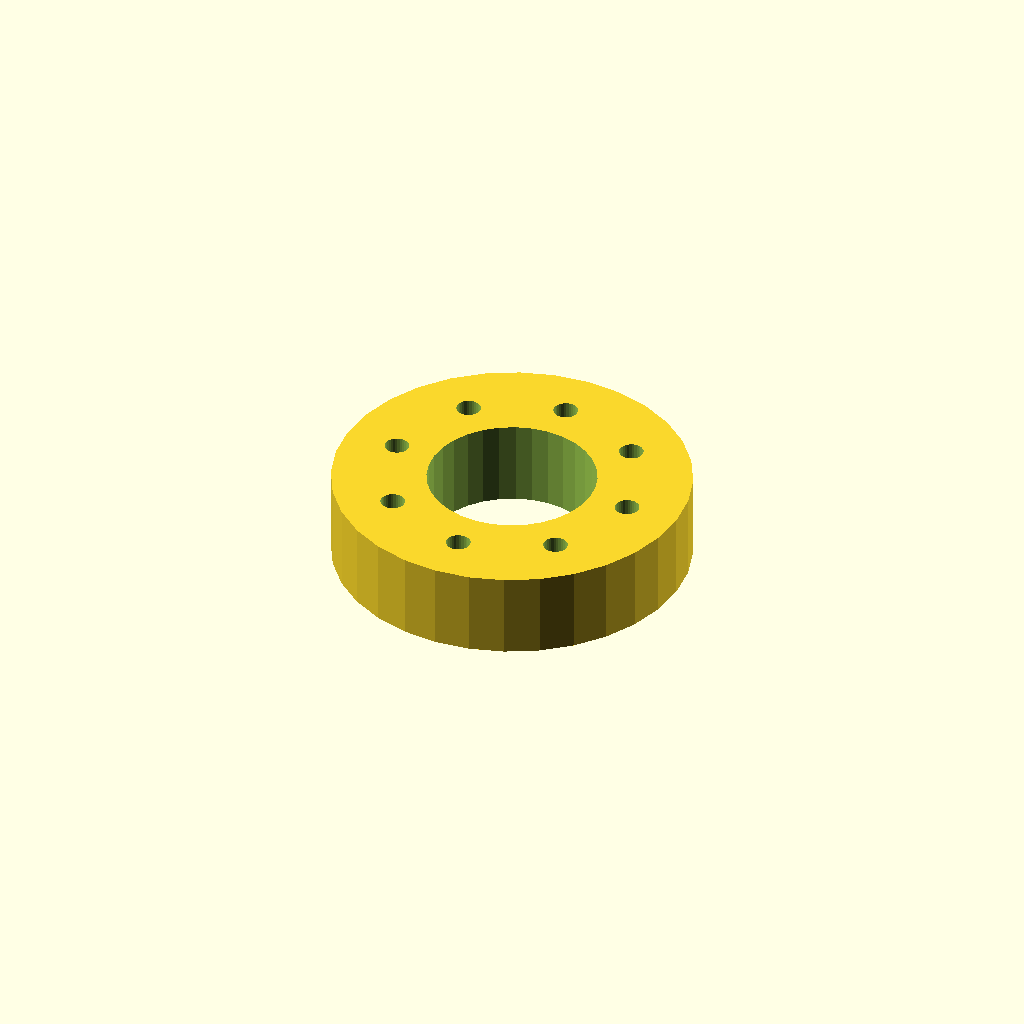
Cell 1: the model at its default parameters.
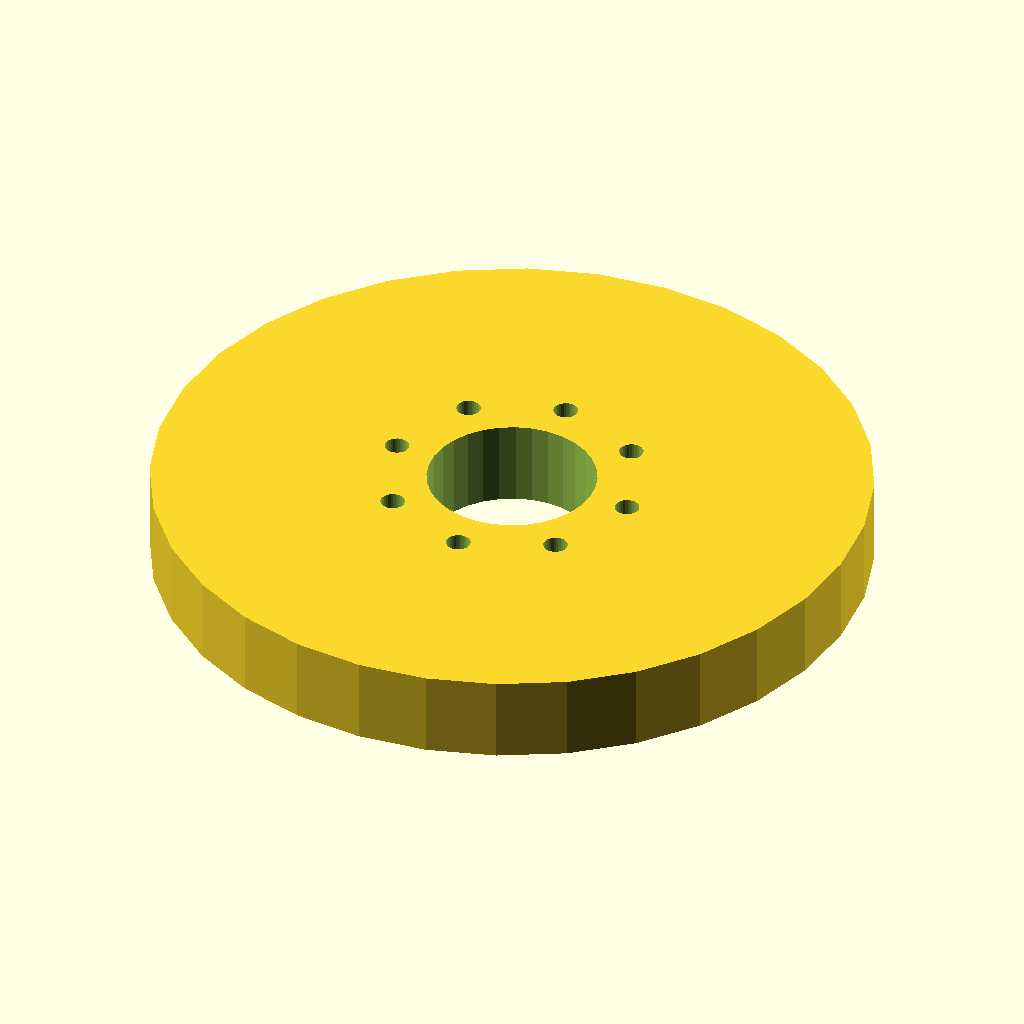
Cell 2 — flange_d set to 100, the other parameters unchanged.
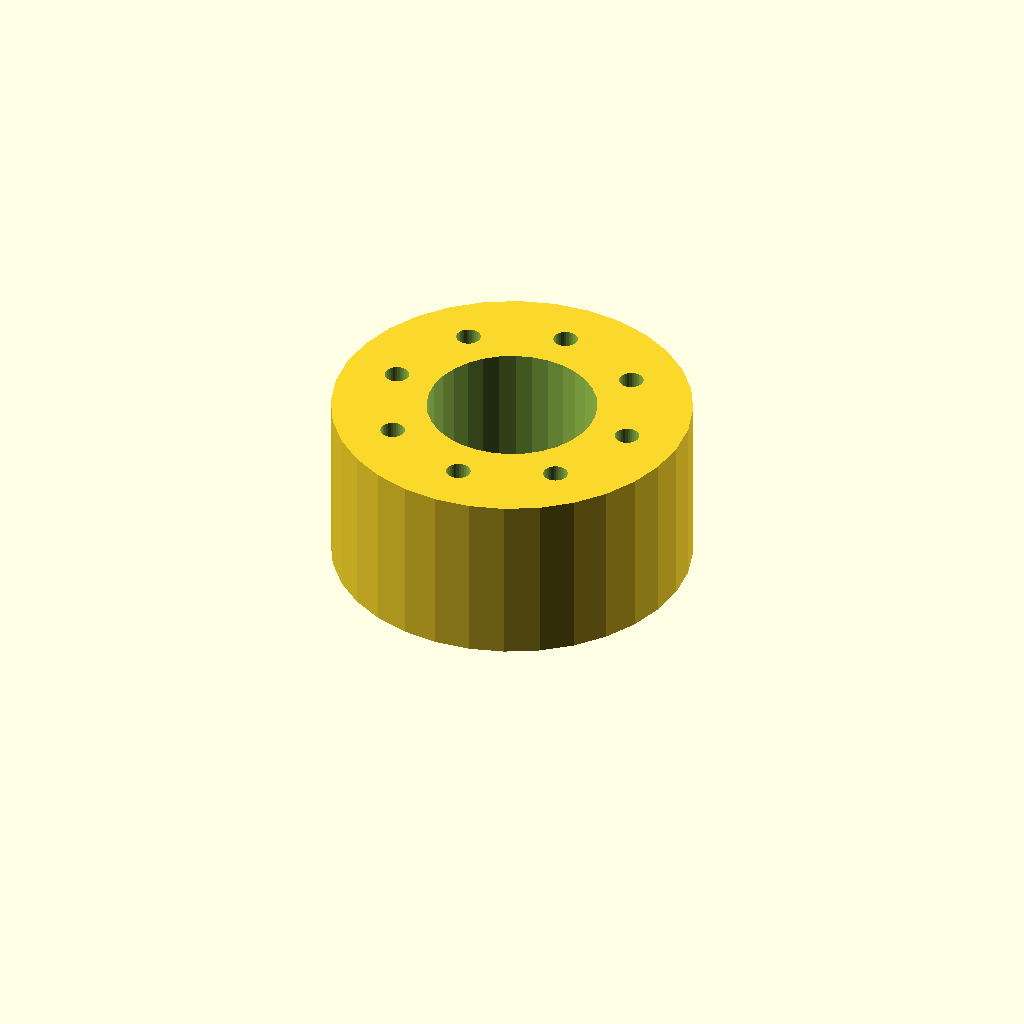
Cell 3: the same model with thickness = 24.
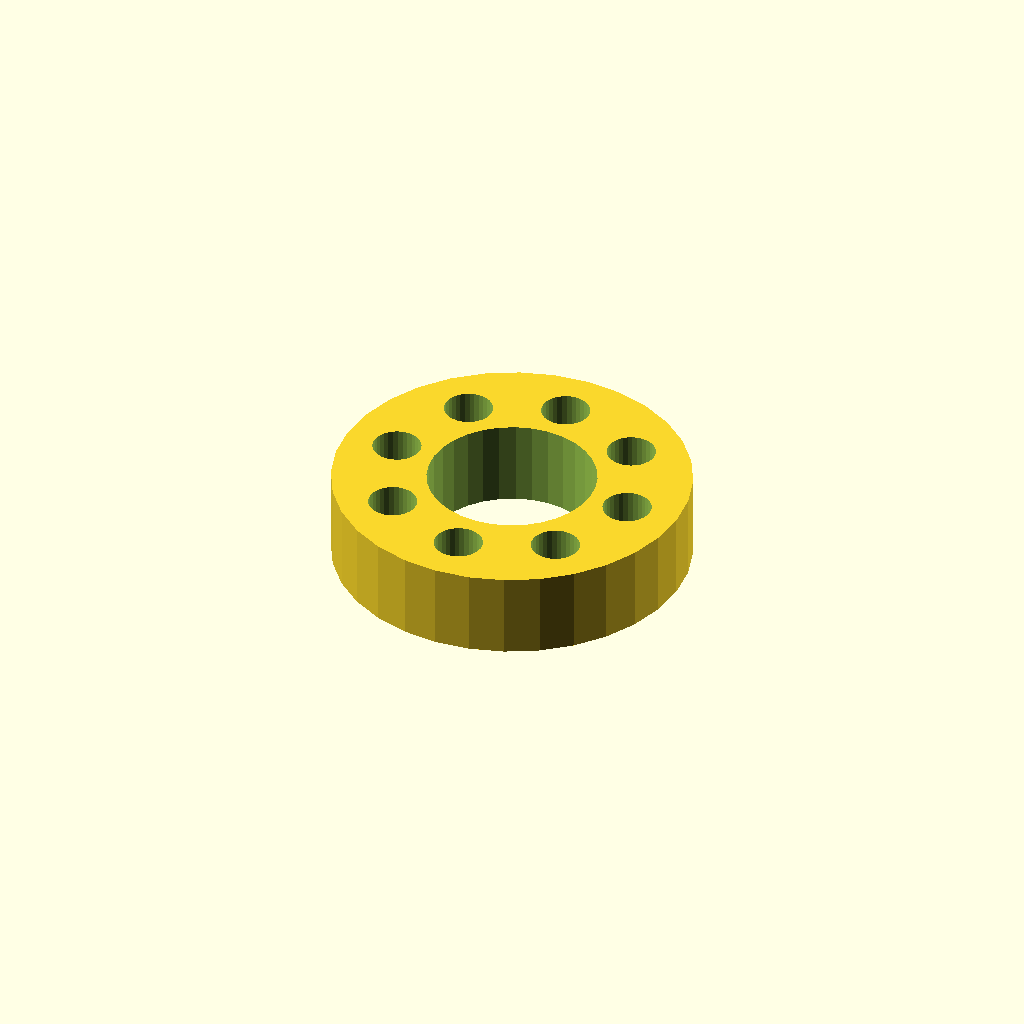
Cell 4: hole_d = 6.8 (everything else at default).
One fixed orthographic camera (rotation 55°, 0°, 25°; colour scheme Cornfield) for every cell.
OpenSCAD source file optional_data/data/place1/boltcircles/part_0148.scad:
$fn = 32;

// ----------------------------------------------------------------------
// Flange Ø50 x 12
// 8 holes on a Ø35 bolt circle, bolted joints
// ----------------------------------------------------------------------

// --- parameters (mm) ---
flange_d = 50;   // outside diameter of the flange
thickness = 12;  // flange thickness
holes = 8;       // number of bolt holes
pcd = 35;        // bolt circle diameter
start_deg = 0;   // angle of the first hole, from +X
hole_d = 3.4;    // bolt hole diameter
bore_d = 23.6;   // central through bore
hub_d = 35.6;    // hub outside diameter
hub_h = 0;       // hub height above the flange face (0 = no hub)

// --- derived feature positions (mm) ---
height = thickness + hub_h;  // = 12   overall height of the part
pcd_r = pcd / 2;             // = 17.5   bolt circle radius
hole_step = 360 / holes;     // = 45   angular pitch
feature_centers = [
  [pcd_r * cos(start_deg + 0 * hole_step), pcd_r * sin(start_deg + 0 * hole_step)],
  [pcd_r * cos(start_deg + 1 * hole_step), pcd_r * sin(start_deg + 1 * hole_step)],
  [pcd_r * cos(start_deg + 2 * hole_step), pcd_r * sin(start_deg + 2 * hole_step)],
  [pcd_r * cos(start_deg + 3 * hole_step), pcd_r * sin(start_deg + 3 * hole_step)],
  [pcd_r * cos(start_deg + 4 * hole_step), pcd_r * sin(start_deg + 4 * hole_step)],
  [pcd_r * cos(start_deg + 5 * hole_step), pcd_r * sin(start_deg + 5 * hole_step)],
  [pcd_r * cos(start_deg + 6 * hole_step), pcd_r * sin(start_deg + 6 * hole_step)],
  [pcd_r * cos(start_deg + 7 * hole_step), pcd_r * sin(start_deg + 7 * hole_step)]
];   // bolt hole centres on the pitch circle

// flange disc, every hole and the bore cut straight through
difference() {
  union() {
    cylinder(d = flange_d, h = thickness);
  }
  translate([0, 0, -1]) cylinder(d = bore_d, h = height + 2);  // bore, through
  for (centre = feature_centers)
    translate([centre[0], centre[1], -1]) cylinder(d = hole_d, h = thickness + 2);
}
Parameter table extracted from the source (name, type, default, range or options):
flange_d: number, default 50
thickness: number, default 12
holes: number, default 8
pcd: number, default 35
start_deg: number, default 0
hole_d: number, default 3.4
bore_d: number, default 23.6
hub_d: number, default 35.6
hub_h: number, default 0
